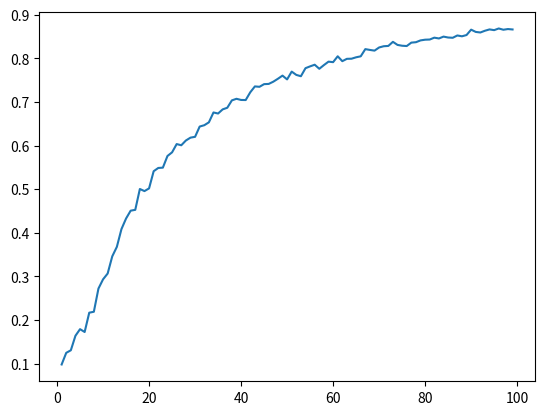

Source code (Python):
import numpy as np
import math
import matplotlib.pyplot as plt

theta = 1
sampleSize = 100
max_k = 100
seriesNumber = 100

def getEstimatedUniform(k):
    m_k = 0
    for x in np.random.uniform(0, theta, sampleSize) :
        m_k = m_k + x ** k
    m_k = m_k / sampleSize
    return ((k + 1) * m_k) ** (1.0 / k) 

def getEstimatedExponential(k):
    m_k = 0
    for x in np.random.exponential(theta, sampleSize) :
        m_k = m_k + x ** k
    m_k = m_k / sampleSize
    return (m_k / math.factorial(k)) ** (1.0 / k)
    
if __name__ == '__main__':
    resultsExponential = []
    resultsUniform = []
    for k in range(1, max_k) :
        deviationExponential = 0
        deviationUniform = 0
        for _ in range(seriesNumber) :
            deviationExponential += (theta - getEstimatedExponential(k)) ** 2
            deviationUniform += (theta - getEstimatedUniform(k)) ** 2
        resultsExponential.append((deviationExponential / seriesNumber) ** (0.5))
        resultsUniform.append((deviationUniform / seriesNumber) ** 0.5)
    plt.plot(range(1, max_k), resultsUniform)
    plt.savefig("uniform.png")
    plt.clf()
    plt.plot(range(1, max_k), resultsExponential)
    plt.savefig("exponential.png")
